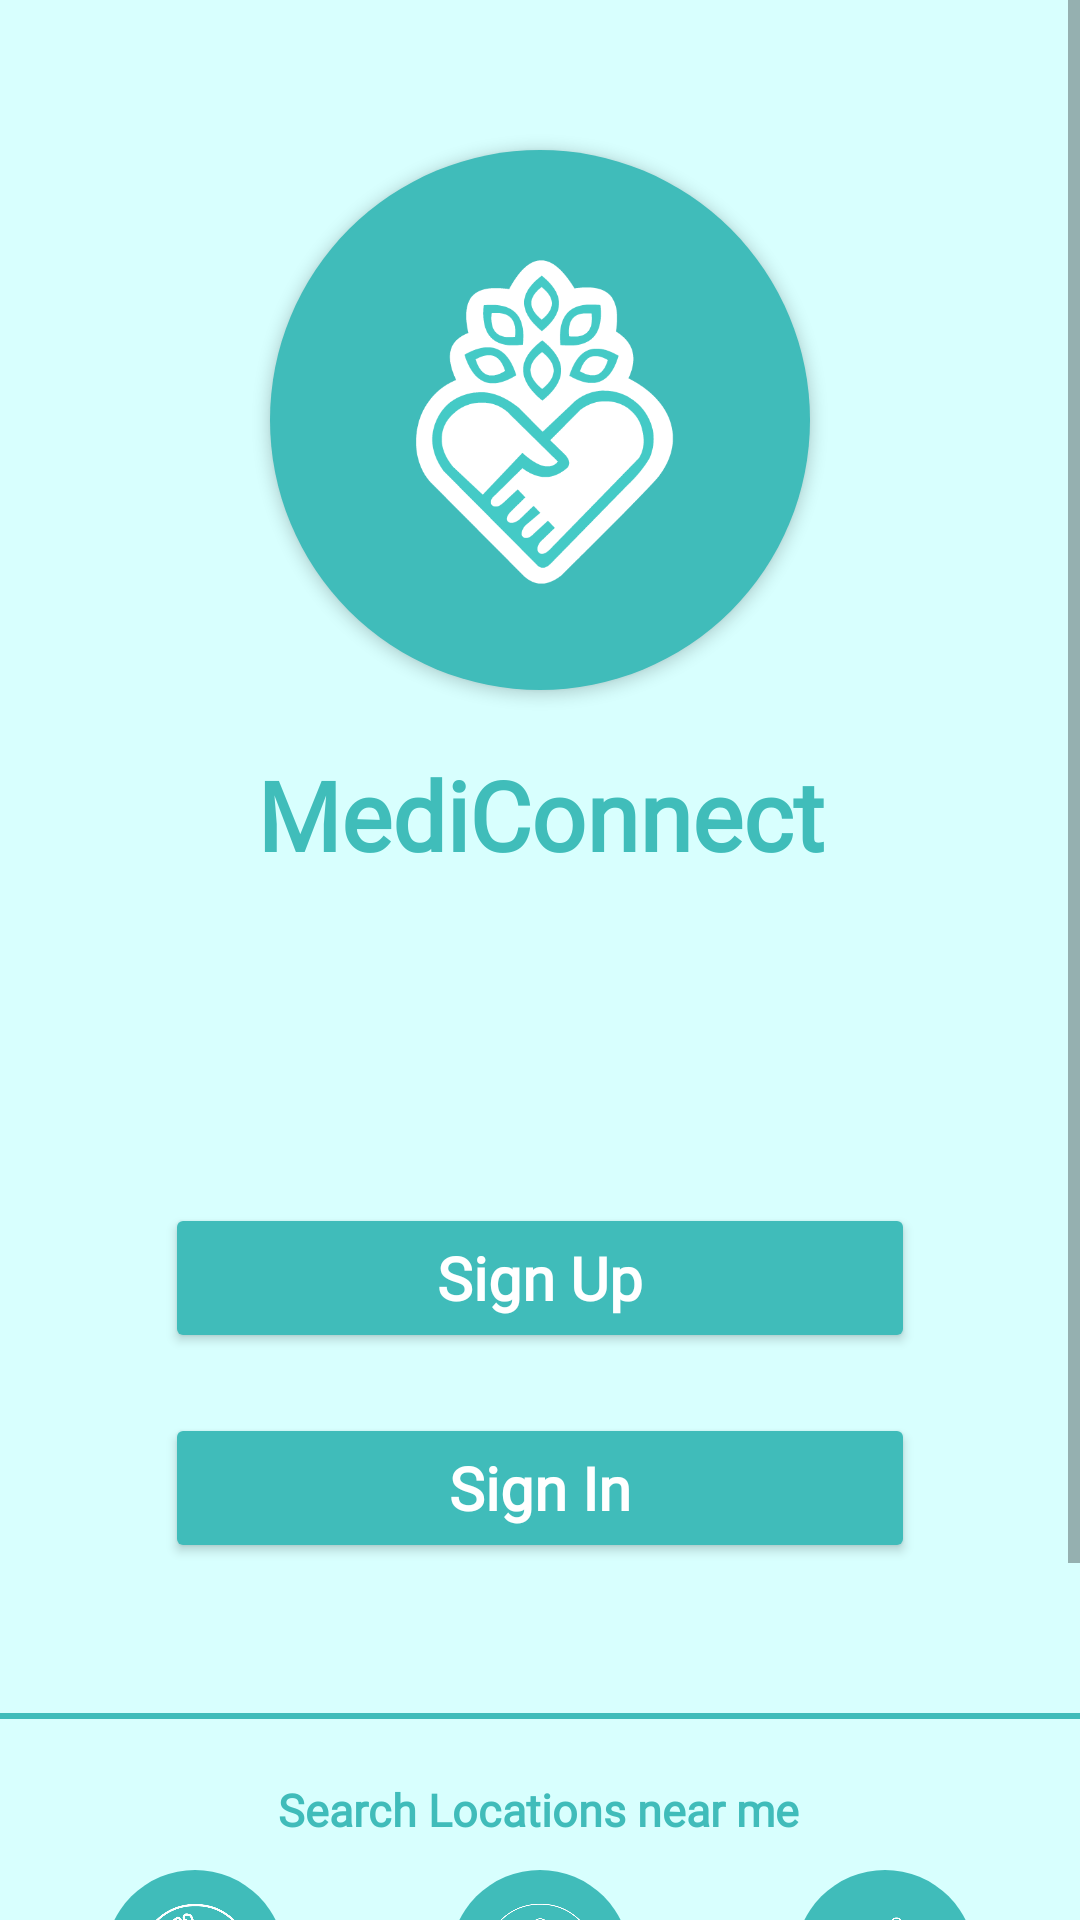

The Android layout XML behind this screen, and the referenced resources:
<!-- AndroidManifest.xml: application theme Theme.MediConnect -->
<!-- res/layout/activity_homescreen.xml -->
<?xml version="1.0" encoding="utf-8"?>
<ScrollView
    xmlns:android="http://schemas.android.com/apk/res/android"
    xmlns:app="http://schemas.android.com/apk/res-auto"
    xmlns:tools="http://schemas.android.com/tools"
    android:layout_width="match_parent"
    android:layout_height="match_parent"

    android:background="#D8FFFE">
<androidx.constraintlayout.widget.ConstraintLayout
    android:id="@+id/homescreen"
    android:layout_width="match_parent"
    android:layout_height="match_parent"
    android:background="#D8FFFE"
    tools:context=".Homescreen" >

    <ImageView
        android:id="@+id/logo"
        android:layout_width="180dp"
        android:layout_height="180dp"
        android:layout_marginTop="50dp"
        android:background="@drawable/circle_image"
        android:elevation="8px"
        android:padding="35dp"
        app:layout_constraintEnd_toEndOf="parent"
        app:layout_constraintStart_toStartOf="parent"
        app:layout_constraintTop_toTopOf="parent"
        app:srcCompat="@drawable/main_logo" />

        <TextView
            android:id="@+id/logo_name"
            android:layout_width="200dp"
            android:layout_height="wrap_content"
            android:layout_marginTop="20dp"
            android:fontFamily="@font/raleway"
            android:gravity="center"
            android:text="MediConnect"
            android:textColor="#40bdba"
            android:textSize="32sp"
            android:textStyle="bold"
            app:layout_constraintEnd_toEndOf="parent"
            app:layout_constraintStart_toStartOf="parent"
            app:layout_constraintTop_toBottomOf="@+id/logo" />

    <Button
        android:id="@+id/btn_signup"
        android:layout_width="250dp"
        android:layout_height="50dp"
        android:layout_marginTop="108dp"
        android:elevation="8px"
        android:fontFamily="@font/raleway"
        android:shadowColor="@color/black"
        android:text="Sign Up"
        android:textAllCaps="false"
        android:textColor="@color/white"
        android:textSize="20sp"
        android:textStyle="bold"
        app:backgroundTint="#40bcba"
        app:cornerRadius="0dp"
        app:layout_constraintEnd_toEndOf="parent"
        app:layout_constraintStart_toStartOf="parent"
        app:layout_constraintTop_toBottomOf="@+id/logo_name" />

    <Button
        android:id="@+id/btn_signin"
        android:layout_width="250dp"
        android:layout_height="50dp"
        android:layout_marginTop="20dp"
        android:elevation="8px"
        android:fontFamily="@font/raleway"
        android:text="Sign In"
        android:textAllCaps="false"
        android:textColor="@color/white"
        android:textSize="20sp"
        android:textStyle="bold"
        app:backgroundTint="#40bcba"
        app:cornerRadius="0dp"
        app:layout_constraintEnd_toEndOf="parent"
        app:layout_constraintStart_toStartOf="parent"
        app:layout_constraintTop_toBottomOf="@+id/btn_signup" />

    <ImageView
        android:id="@+id/emr_phone"
        android:layout_width="60dp"
        android:layout_height="60dp"
        android:layout_marginStart="35dp"
        android:layout_marginLeft="35dp"
        android:layout_marginTop="10dp"
        android:background="@drawable/circle_image"
        android:padding="10dp"
        app:layout_constraintStart_toStartOf="parent"
        app:layout_constraintTop_toBottomOf="@+id/textView"
        app:srcCompat="@drawable/phone" />

        <ImageView
            android:id="@+id/police"
            android:layout_width="60dp"
            android:layout_height="60dp"
            android:layout_marginTop="10dp"
            android:background="@drawable/circle_image"
            android:padding="10dp"
            app:layout_constraintEnd_toStartOf="@+id/ambulance"
            app:layout_constraintStart_toEndOf="@+id/emr_phone"
            app:layout_constraintTop_toBottomOf="@+id/textView"
            app:srcCompat="@drawable/pol" />

    <ImageView
        android:id="@+id/ambulance"
        android:layout_width="60dp"
        android:layout_height="60dp"
        android:layout_marginTop="10dp"
        android:layout_marginEnd="35dp"
        android:layout_marginRight="35dp"
        android:background="@drawable/circle_image"
        android:padding="10dp"
        app:layout_constraintEnd_toEndOf="parent"
        app:layout_constraintTop_toBottomOf="@+id/textView"
        app:srcCompat="@drawable/ambulance" />


        <TextView
            android:id="@+id/txt_emr_phone"
            android:layout_width="wrap_content"
            android:layout_height="wrap_content"
            android:gravity="center"
            android:text="Emergancy Contacts"
            android:textColor="#40bcba"
            android:textSize="12sp"
            app:layout_constraintEnd_toEndOf="@+id/emr_phone"
            app:layout_constraintStart_toStartOf="@+id/emr_phone"
            app:layout_constraintTop_toBottomOf="@+id/emr_phone"
            tools:fontFamily="@font/raleway" />

        <TextView
            android:id="@+id/txt_ambulance"
            android:layout_width="wrap_content"
            android:layout_height="wrap_content"
            android:gravity="center"
            android:text="Ambulance"
            android:textColor="#40bcba"
            android:textSize="12sp"
            app:layout_constraintEnd_toEndOf="@+id/ambulance"
            app:layout_constraintStart_toStartOf="@+id/ambulance"
            app:layout_constraintTop_toBottomOf="@+id/ambulance" />

    <ImageView
        android:id="@+id/hospital"
        android:layout_width="60dp"
        android:layout_height="60dp"
        android:layout_marginStart="35dp"
        android:layout_marginLeft="35dp"
        android:layout_marginTop="10dp"
        android:background="@drawable/circle_image"
        android:padding="10dp"
        app:layout_constraintStart_toStartOf="parent"
        app:layout_constraintTop_toBottomOf="@+id/txt_emr_phone"
        app:srcCompat="@drawable/hospit" />

        <ImageView
            android:id="@+id/laboratory"
            android:layout_width="60dp"
            android:layout_height="60dp"
            android:layout_marginTop="10dp"
            android:background="@drawable/circle_image"
            android:padding="10dp"
            app:layout_constraintEnd_toStartOf="@+id/medical_store"
            app:layout_constraintHorizontal_bias="0.504"
            app:layout_constraintStart_toEndOf="@+id/hospital"
            app:layout_constraintTop_toBottomOf="@+id/txt_police"
            app:srcCompat="@drawable/lab" />

    <ImageView
        android:id="@+id/medical_store"
        android:layout_width="60dp"
        android:layout_height="60dp"
        android:layout_marginTop="10dp"
        android:layout_marginEnd="35dp"
        android:layout_marginRight="35dp"
        android:background="@drawable/circle_image"
        android:padding="10dp"
        app:layout_constraintEnd_toEndOf="parent"
        app:layout_constraintTop_toBottomOf="@+id/txt_ambulance"
        app:srcCompat="@drawable/medical" />

        <TextView
            android:id="@+id/txt_hospital"
            android:layout_width="wrap_content"
            android:layout_height="wrap_content"
            android:fontFamily="@font/raleway"
            android:gravity="center"
            android:text="Hospital"
            android:textColor="#40bcba"
            android:textSize="12sp"
            app:layout_constraintEnd_toEndOf="@+id/hospital"
            app:layout_constraintStart_toStartOf="@+id/hospital"
            app:layout_constraintTop_toBottomOf="@+id/hospital" />

        <TextView
            android:id="@+id/text_lab"
            android:layout_width="wrap_content"
            android:layout_height="wrap_content"
            android:fontFamily="@font/raleway"
            android:gravity="center"
            android:text="Pathology Lab"
            android:textColor="#40bcba"
            android:textSize="12sp"
            app:layout_constraintEnd_toEndOf="@+id/laboratory"
            app:layout_constraintStart_toStartOf="@+id/laboratory"
            app:layout_constraintTop_toBottomOf="@+id/laboratory" />

        <TextView
            android:id="@+id/textmedicine"
            android:layout_width="wrap_content"
            android:layout_height="wrap_content"
            android:fontFamily="@font/raleway"
            android:gravity="center"
            android:text="Medicine Store"
            android:textColor="#40bcba"
            android:textSize="12sp"
            app:layout_constraintEnd_toEndOf="@+id/medical_store"
            app:layout_constraintStart_toStartOf="@+id/medical_store"
            app:layout_constraintTop_toBottomOf="@+id/medical_store" />

        <TextView
            android:id="@+id/txt_police"
            android:layout_width="wrap_content"
            android:layout_height="wrap_content"
            android:fontFamily="@font/raleway"
            android:gravity="center"
            android:text="Police"
            android:textColor="#40bcba"
            android:textSize="12sp"
            app:layout_constraintEnd_toEndOf="@+id/police"
            app:layout_constraintStart_toStartOf="@+id/police"
            app:layout_constraintTop_toBottomOf="@+id/police" />

    <View
        android:id="@+id/divider"
        android:layout_width="match_parent"
        android:layout_height="2dp"
        android:layout_marginTop="50dp"
        android:background="#40bcba"
        app:layout_constraintEnd_toEndOf="parent"
        app:layout_constraintStart_toStartOf="parent"
        app:layout_constraintTop_toBottomOf="@+id/btn_signin"
        tools:background="#40bcba" />

    <TextView
        android:id="@+id/textView"
        android:layout_width="wrap_content"
        android:layout_height="wrap_content"
        android:layout_marginTop="20dp"
        android:fontFamily="@font/raleway"
        android:text="Search Locations near me"
        android:textColor="#40bcba"
        android:textSize="15sp"
        android:textStyle="bold"
        app:layout_constraintEnd_toEndOf="@+id/divider"
        app:layout_constraintHorizontal_bias="0.497"
        app:layout_constraintStart_toStartOf="@+id/divider"
        app:layout_constraintTop_toBottomOf="@+id/divider" />


</androidx.constraintlayout.widget.ConstraintLayout>
</ScrollView>
<!-- resources referenced by this layout -->
<resources>
  <color name="black">#FF000000</color>
  <color name="white">#FFFFFFFF</color>
  <!-- drawable ambulance: png bitmap (drawable, 11076 bytes) -->
  <!-- drawable circle_image (drawable) -->
  <?xml version="1.0" encoding="utf-8"?>
  <shape xmlns:android="http://schemas.android.com/apk/res/android">
      <solid android:color="#40BCBA">
      </solid>
      <corners android:radius="999dp">
      </corners>
  </shape>
  <!-- drawable hospit: png bitmap (drawable, 4709 bytes) -->
  <!-- drawable lab: png bitmap (drawable, 10125 bytes) -->
  <!-- drawable main_logo: png bitmap (drawable, 22695 bytes) -->
  <!-- drawable medical: png bitmap (drawable, 13616 bytes) -->
  <!-- drawable phone: png bitmap (drawable, 16022 bytes) -->
  <!-- drawable pol: png bitmap (drawable, 19082 bytes) -->
  <style name="Theme.MediConnect" parent="Theme.MaterialComponents.DayNight.NoActionBar">
          
          <item name="colorPrimary">#40bcba</item>
          <item name="colorPrimaryVariant">#40bcba</item>
          <item name="colorOnPrimary">@color/black</item>
          
          <item name="colorSecondary">#40bcba</item>
          <item name="colorSecondaryVariant">#40bcba</item>
          <item name="colorOnSecondary">@color/black</item>
          
          <item name="android:statusBarColor" tools:targetApi="l">?attr/colorPrimaryVariant</item>
          
      </style>
</resources>
